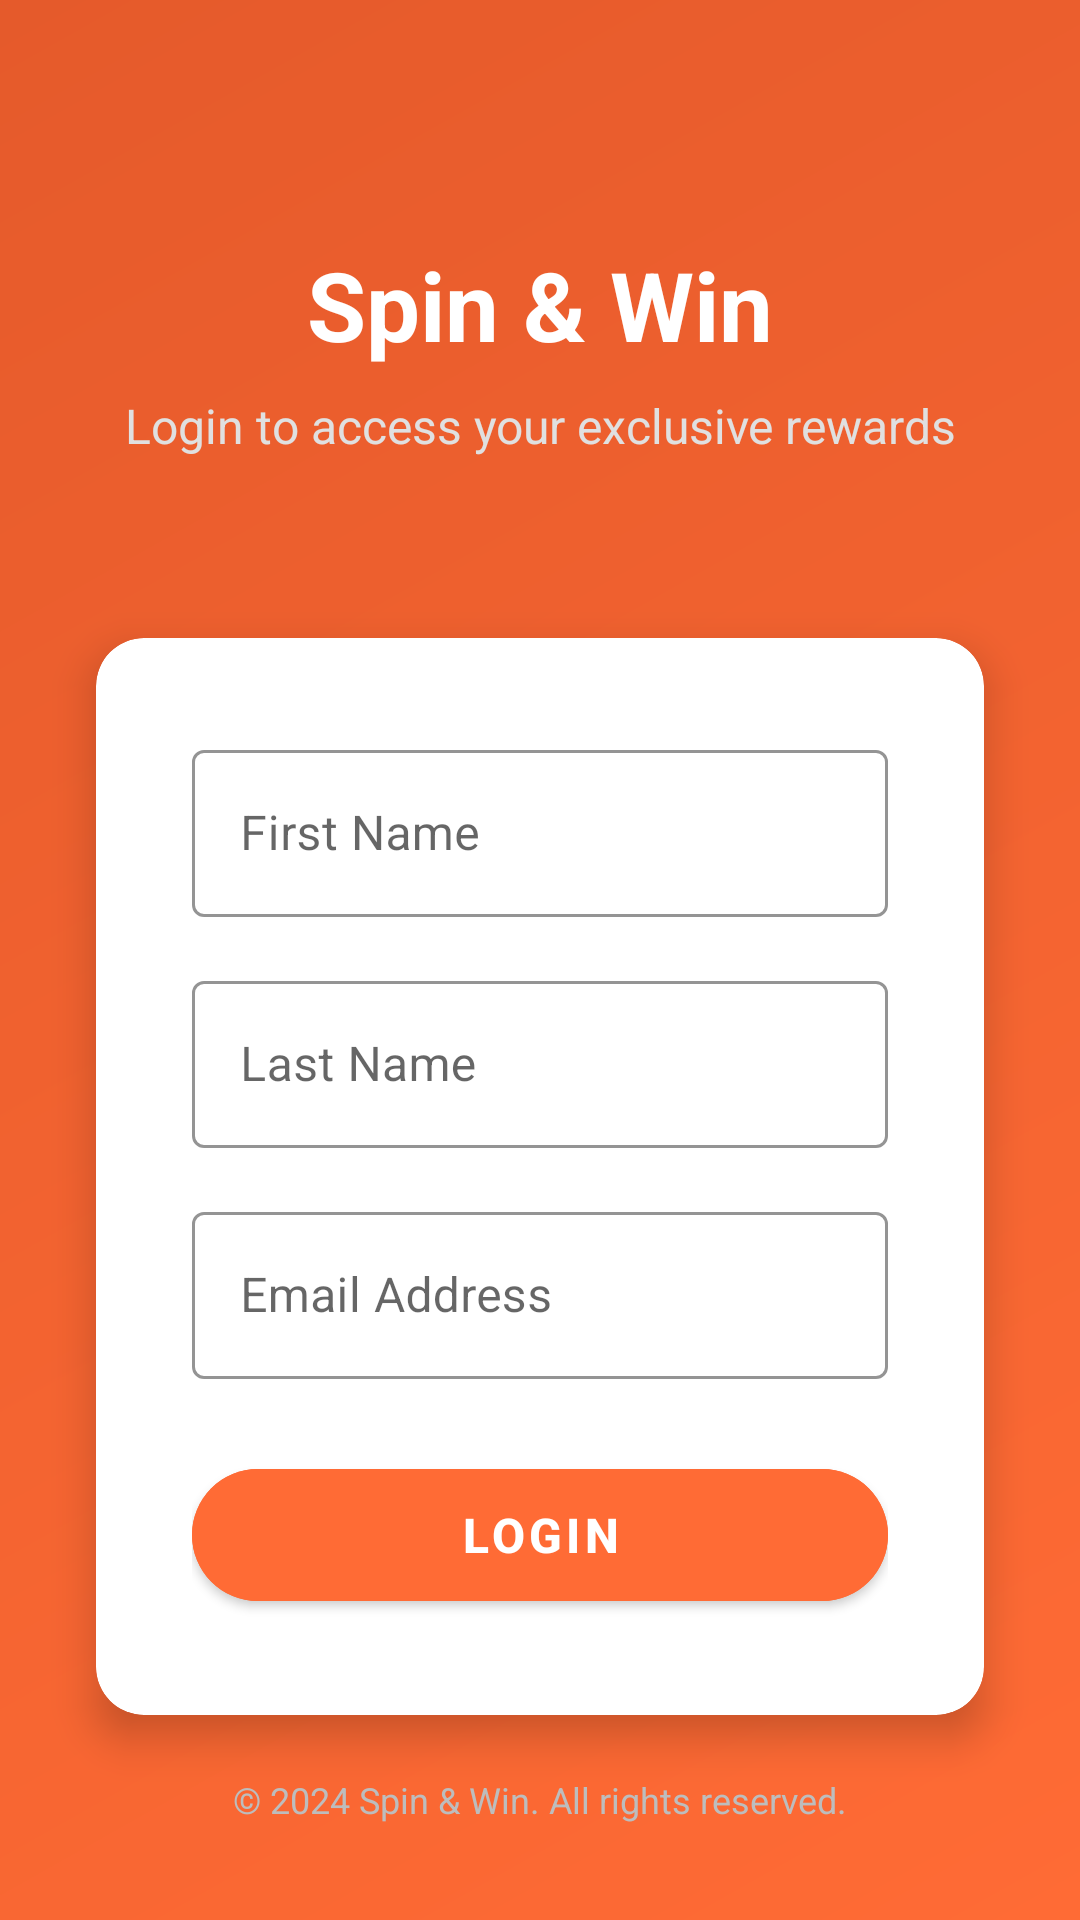

The Android layout XML behind this screen, and the referenced resources:
<!-- AndroidManifest.xml: application theme Theme.SpinTheWheel -->
<!-- res/layout/activity_login.xml -->
<?xml version="1.0" encoding="utf-8"?>
<androidx.constraintlayout.widget.ConstraintLayout xmlns:android="http://schemas.android.com/apk/res/android"
    xmlns:app="http://schemas.android.com/apk/res-auto"
    android:layout_width="match_parent"
    android:layout_height="match_parent"
    android:background="@drawable/login_background">

    
    <TextView
        android:id="@+id/titleText"
        android:layout_width="wrap_content"
        android:layout_height="wrap_content"
        android:text="Spin &amp; Win"
        android:textSize="32sp"
        android:textStyle="bold"
        android:textColor="#FFFFFF"
        android:layout_marginTop="80dp"
        app:layout_constraintTop_toTopOf="parent"
        app:layout_constraintStart_toStartOf="parent"
        app:layout_constraintEnd_toEndOf="parent" />

    <TextView
        android:id="@+id/subtitleText"
        android:layout_width="wrap_content"
        android:layout_height="wrap_content"
        android:text="Login to access your exclusive rewards"
        android:textSize="16sp"
        android:textColor="#E0E0E0"
        android:layout_marginTop="8dp"
        app:layout_constraintTop_toBottomOf="@id/titleText"
        app:layout_constraintStart_toStartOf="parent"
        app:layout_constraintEnd_toEndOf="parent" />

    
    <androidx.cardview.widget.CardView
        android:id="@+id/loginCard"
        android:layout_width="0dp"
        android:layout_height="wrap_content"
        android:layout_marginStart="32dp"
        android:layout_marginEnd="32dp"
        android:layout_marginTop="60dp"
        app:cardCornerRadius="16dp"
        app:cardElevation="8dp"
        app:cardBackgroundColor="#FFFFFF"
        app:layout_constraintTop_toBottomOf="@id/subtitleText"
        app:layout_constraintStart_toStartOf="parent"
        app:layout_constraintEnd_toEndOf="parent">

        <LinearLayout
            android:layout_width="match_parent"
            android:layout_height="wrap_content"
            android:orientation="vertical"
            android:padding="32dp">

            
            <com.google.android.material.textfield.TextInputLayout
                android:id="@+id/firstNameLayout"
                android:layout_width="match_parent"
                android:layout_height="wrap_content"
                android:layout_marginBottom="16dp"
                android:hint="First Name"
                app:boxStrokeColor="#FF6B35"
                app:hintTextColor="#FF6B35"
                style="@style/Widget.MaterialComponents.TextInputLayout.OutlinedBox">

                <com.google.android.material.textfield.TextInputEditText
                    android:id="@+id/firstNameInput"
                    android:layout_width="match_parent"
                    android:layout_height="wrap_content"
                    android:inputType="textPersonName"
                    android:maxLines="1" />

            </com.google.android.material.textfield.TextInputLayout>

            
            <com.google.android.material.textfield.TextInputLayout
                android:id="@+id/lastNameLayout"
                android:layout_width="match_parent"
                android:layout_height="wrap_content"
                android:layout_marginBottom="16dp"
                android:hint="Last Name"
                app:boxStrokeColor="#FF6B35"
                app:hintTextColor="#FF6B35"
                style="@style/Widget.MaterialComponents.TextInputLayout.OutlinedBox">

                <com.google.android.material.textfield.TextInputEditText
                    android:id="@+id/lastNameInput"
                    android:layout_width="match_parent"
                    android:layout_height="wrap_content"
                    android:inputType="textPersonName"
                    android:maxLines="1" />

            </com.google.android.material.textfield.TextInputLayout>

            
            <com.google.android.material.textfield.TextInputLayout
                android:id="@+id/emailLayout"
                android:layout_width="match_parent"
                android:layout_height="wrap_content"
                android:layout_marginBottom="24dp"
                android:hint="Email Address"
                app:boxStrokeColor="#FF6B35"
                app:hintTextColor="#FF6B35"
                style="@style/Widget.MaterialComponents.TextInputLayout.OutlinedBox">

                <com.google.android.material.textfield.TextInputEditText
                    android:id="@+id/emailInput"
                    android:layout_width="match_parent"
                    android:layout_height="wrap_content"
                    android:inputType="textEmailAddress"
                    android:maxLines="1" />

            </com.google.android.material.textfield.TextInputLayout>

            
            <com.google.android.material.button.MaterialButton
                android:id="@+id/loginBtn"
                android:layout_width="match_parent"
                android:layout_height="56dp"
                android:text="LOGIN"
                android:textSize="16sp"
                android:textStyle="bold"
                app:cornerRadius="28dp"
                android:backgroundTint="#FF6B35"
                app:rippleColor="#E55A2B" />

        </LinearLayout>

    </androidx.cardview.widget.CardView>

    
    <TextView
        android:id="@+id/footerText"
        android:layout_width="wrap_content"
        android:layout_height="wrap_content"
        android:text="© 2024 Spin &amp; Win. All rights reserved."
        android:textSize="12sp"
        android:textColor="#BDBDBD"
        android:layout_marginBottom="32dp"
        app:layout_constraintBottom_toBottomOf="parent"
        app:layout_constraintStart_toStartOf="parent"
        app:layout_constraintEnd_toEndOf="parent" />

</androidx.constraintlayout.widget.ConstraintLayout>
<!-- resources referenced by this layout -->
<resources>
  <!-- drawable login_background (drawable) -->
  <?xml version="1.0" encoding="utf-8"?>
  <shape xmlns:android="http://schemas.android.com/apk/res/android"
      android:shape="rectangle">
      <gradient
          android:startColor="#FF6B35"
          android:endColor="#E55A2B"
          android:angle="135" />
  </shape>
  <style name="Theme.SpinTheWheel" parent="Theme.MaterialComponents.DayNight.DarkActionBar">
          
          <item name="colorPrimary">@color/purple_500</item>
          <item name="colorPrimaryVariant">@color/purple_700</item>
          <item name="colorOnPrimary">@color/white</item>
          
          <item name="colorSecondary">@color/teal_200</item>
          <item name="colorSecondaryVariant">@color/teal_700</item>
          <item name="colorOnSecondary">@color/black</item>
          
          <item name="android:statusBarColor">?attr/colorPrimaryVariant</item>
          
      </style>
  <color name="purple_500">#FF6B35</color>
  <color name="purple_700">#E55A2B</color>
  <color name="white">#FFFFFFFF</color>
  <color name="teal_200">#FF03DAC5</color>
  <color name="teal_700">#FF018786</color>
  <color name="black">#FF000000</color>
</resources>
